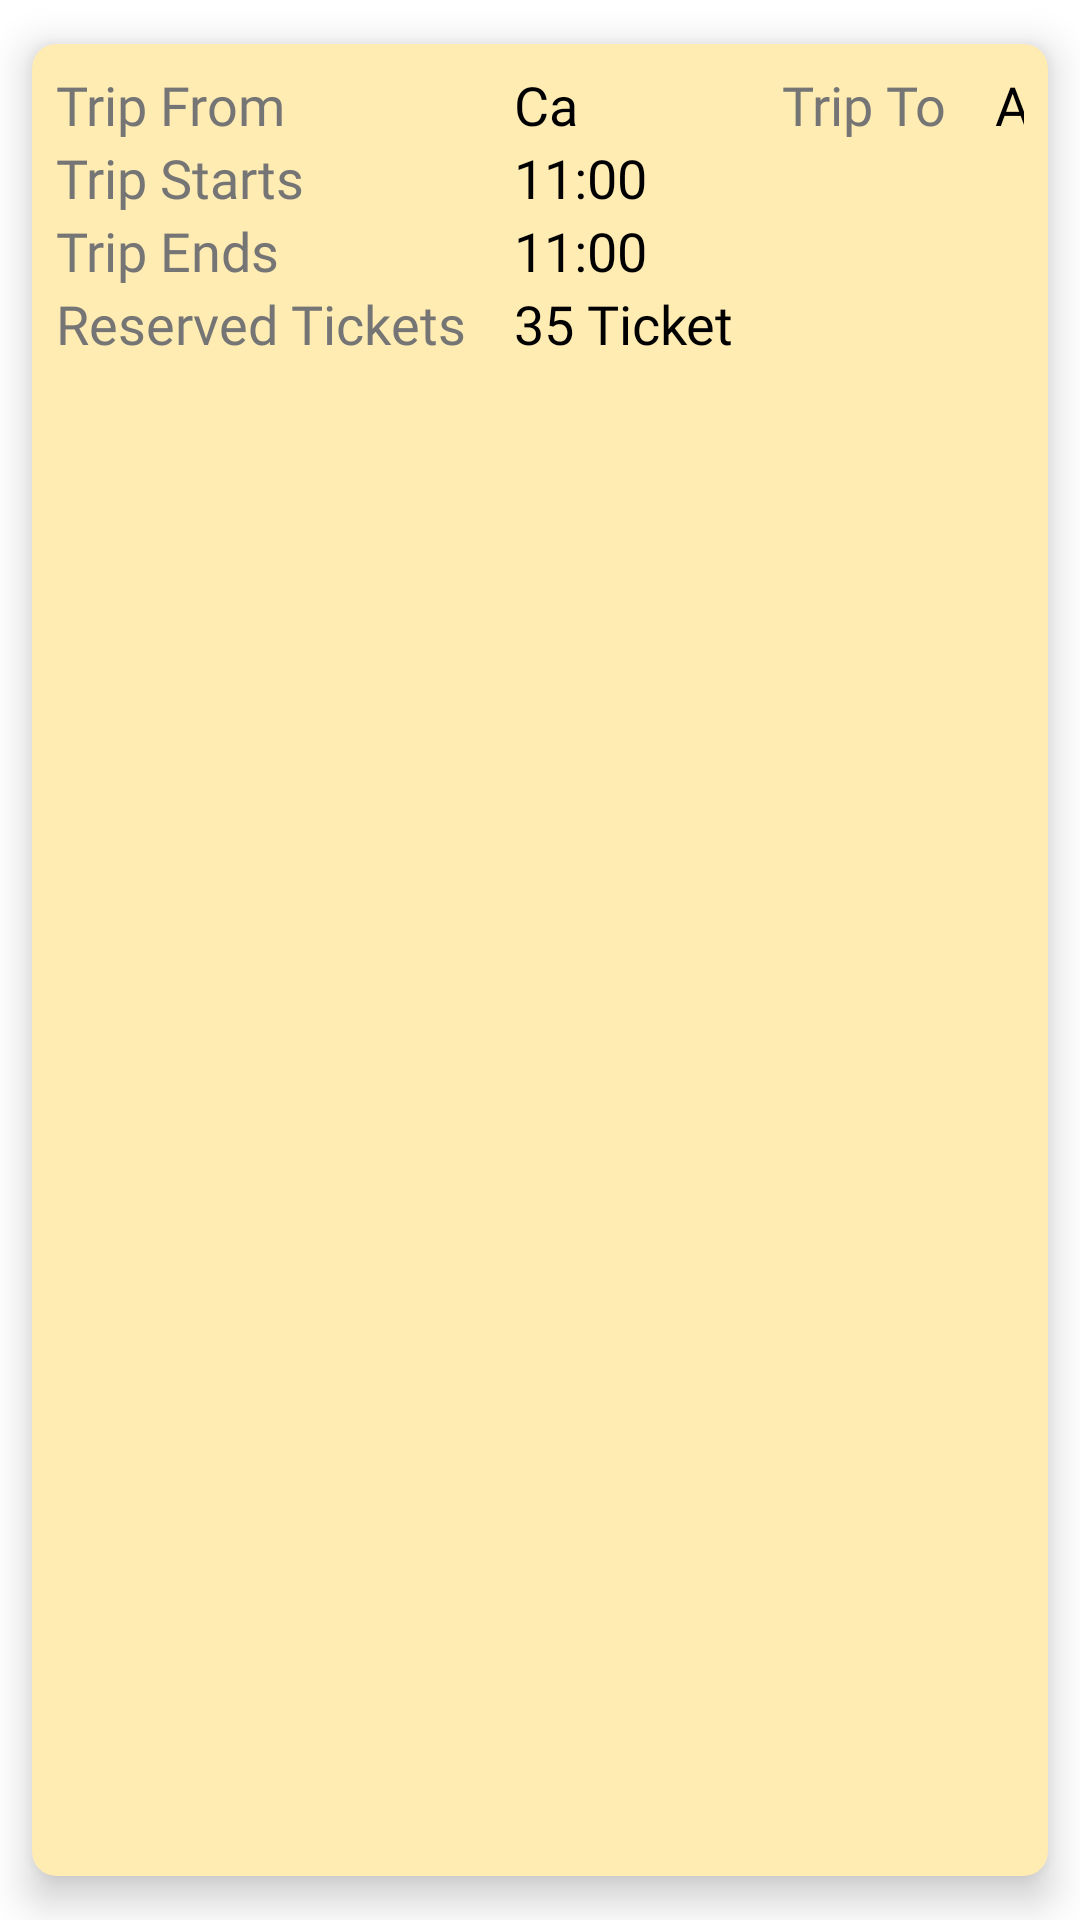

Here is an Android app screen rendered from its layout file. Give the layout XML and the strings, colors and styles it references.
<!-- AndroidManifest.xml: application theme AppTheme -->
<!-- res/layout/trip_item.xml -->
<?xml version="1.0" encoding="utf-8"?>
<layout xmlns:android="http://schemas.android.com/apk/res/android"
    xmlns:app="http://schemas.android.com/apk/res-auto">

    <com.google.android.material.card.MaterialCardView
        android:id="@+id/placeHolder"
        android:layout_width="match_parent"
        android:layout_height="wrap_content"
        app:cardBackgroundColor="@color/primary_light"
        app:cardCornerRadius="8dp"
        app:cardElevation="8dp"
        app:cardUseCompatPadding="true">

        <GridLayout
            android:layout_width="match_parent"
            android:layout_height="wrap_content"
            android:layout_margin="8dp">

            <TextView
                android:layout_row="0"
                android:layout_column="0"
                android:layout_marginEnd="16dp"
                android:fontFamily="@font/raleway_semibold"
                android:text="Trip From"
                android:textAppearance="?android:textAppearanceMedium" />

            <TextView
                android:layout_row="0"
                android:layout_column="1"
                android:layout_marginEnd="16dp"
                android:fontFamily="@font/raleway_semibold"
                android:text="Ca"
                android:textAppearance="?android:textAppearanceMedium"
                android:textColor="@android:color/black" />

            <TextView
                android:layout_row="0"
                android:layout_column="2"
                android:layout_marginEnd="16dp"
                android:fontFamily="@font/raleway_semibold"
                android:text="Trip To"
                android:textAppearance="?android:textAppearanceMedium" />

            <TextView
                android:layout_row="0"
                android:layout_column="3"
                android:fontFamily="@font/raleway_semibold"
                android:text="Ale"
                android:textAppearance="?android:textAppearanceMedium"
                android:textColor="@android:color/black" />

            <TextView
                android:layout_row="1"
                android:layout_column="1"
                android:layout_marginEnd="16dp"
                android:fontFamily="@font/raleway_semibold"
                android:text="11:00"
                android:textAppearance="?android:textAppearanceMedium"
                android:textColor="@android:color/black" />

            <TextView
                android:layout_row="1"
                android:layout_column="0"
                android:layout_marginEnd="16dp"
                android:fontFamily="@font/raleway_semibold"
                android:text="Trip Starts "
                android:textAppearance="?android:textAppearanceMedium" />

            <TextView
                android:layout_row="2"
                android:layout_column="0"
                android:layout_marginEnd="16dp"
                android:fontFamily="@font/raleway_semibold"
                android:text="Trip Ends "
                android:textAppearance="?android:textAppearanceMedium" />

            <TextView
                android:layout_row="2"
                android:layout_column="1"
                android:layout_marginEnd="16dp"
                android:fontFamily="@font/raleway_semibold"
                android:text="11:00"
                android:textAppearance="?android:textAppearanceMedium"
                android:textColor="@android:color/black" />


            <TextView
                android:layout_row="3"
                android:layout_column="0"
                android:layout_marginEnd="16dp"
                android:fontFamily="@font/raleway_semibold"
                android:text="Reserved Tickets"
                android:textAppearance="?android:textAppearanceMedium" />

            <TextView
                android:layout_row="3"
                android:layout_column="1"
                android:layout_marginEnd="16dp"
                android:fontFamily="@font/raleway_semibold"
                android:text="35 Ticket"
                android:textAppearance="?android:textAppearanceMedium"
                android:textColor="@android:color/black" />
        </GridLayout>
    </com.google.android.material.card.MaterialCardView>

</layout>
<!-- resources referenced by this layout -->
<resources>
  <color name="primary_light">#FFECB3</color>
  <style name="AppTheme" parent="Theme.MaterialComponents.Light.NoActionBar">
          
          <item name="colorPrimary">@color/primary</item>
          <item name="colorPrimaryDark">@color/primary_dark</item>
          <item name="colorAccent">@color/accent</item>
          <item name="android:textColorPrimary">@color/primary_text</item>
          <item name="android:textColorSecondary">@color/secondary_text</item>
      </style>
  <color name="primary">#FFC107</color>
  <color name="primary_dark">#FFA000</color>
  <color name="accent">#FF5722</color>
  <color name="primary_text">#212121</color>
  <color name="secondary_text">#757575</color>
</resources>
